Dataset: training (GitHub, arfianaja/deteksi_jenis_awan). Classes: cumulunimbus, cumulus, nimbostratus, stratocumulus, stratus.

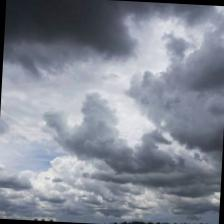
Label: stratus

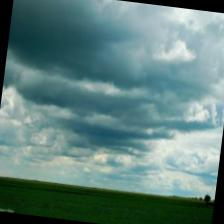
Label: stratocumulus

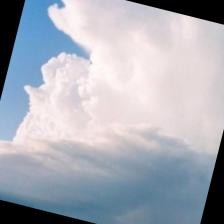
Label: cumulunimbus

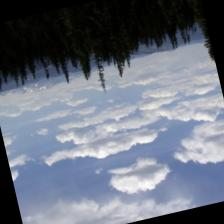
Label: cumulus

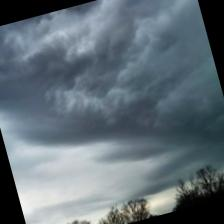
Label: nimbostratus

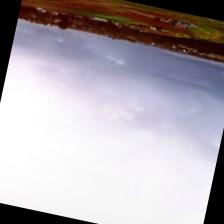
Label: stratus
